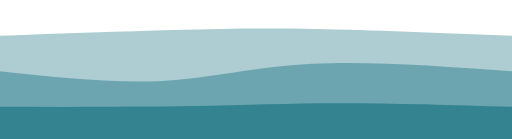
t = 0.00 s
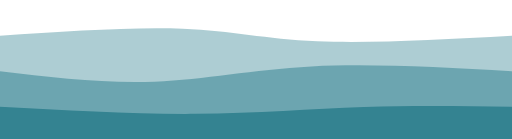
t = 0.75 s
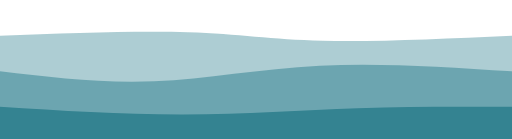
t = 1.25 s
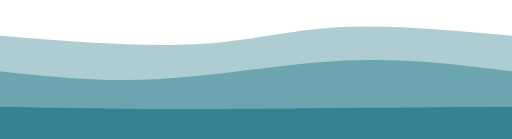
t = 2.00 s
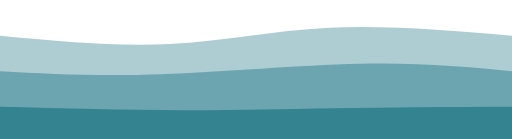
t = 2.75 s
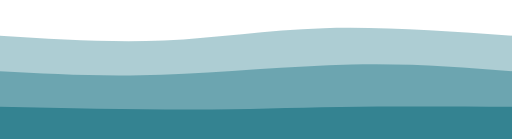
t = 3.25 s

The animated SVG that drew these frames (rendered in a browser with its animation timeline set to each time). Animation: 3 CSS @keyframes rules; one cycle of 4.00 s, repeats indefinitely.

<svg width="100%" height="100%" id="svg" viewBox="0 0 1440 390" xmlns="http://www.w3.org/2000/svg" class="transition duration-300 ease-in-out delay-150"><style>
          .path-0{
            animation:pathAnim-0 4s;
            animation-timing-function: linear;
            animation-iteration-count: infinite;
          }
          @keyframes pathAnim-0{
            0%{
              d: path("M 0,400 C 0,400 0,100 0,100 C 174.40000000000003,94 348.80000000000007,88 489,84 C 629.1999999999999,80 735.2,78 888,81 C 1040.8,84 1240.4,92 1440,100 C 1440,100 1440,400 1440,400 Z");
            }
            25%{
              d: path("M 0,400 C 0,400 0,100 0,100 C 191.33333333333331,85.19999999999999 382.66666666666663,70.39999999999999 522,79 C 661.3333333333334,87.60000000000001 748.6666666666667,119.6 893,127 C 1037.3333333333333,134.4 1238.6666666666665,117.2 1440,100 C 1440,100 1440,400 1440,400 Z");
            }
            50%{
              d: path("M 0,400 C 0,400 0,100 0,100 C 197.59999999999997,116 395.19999999999993,132 548,124 C 700.8000000000001,116 808.8,84 950,76 C 1091.2,68 1265.6,84 1440,100 C 1440,100 1440,400 1440,400 Z");
            }
            75%{
              d: path("M 0,400 C 0,400 0,100 0,100 C 150.66666666666663,115.19999999999999 301.33333333333326,130.39999999999998 452,123 C 602.6666666666667,115.60000000000001 753.3333333333335,85.6 918,78 C 1082.6666666666665,70.4 1261.3333333333333,85.2 1440,100 C 1440,100 1440,400 1440,400 Z");
            }
            100%{
              d: path("M 0,400 C 0,400 0,100 0,100 C 174.40000000000003,94 348.80000000000007,88 489,84 C 629.1999999999999,80 735.2,78 888,81 C 1040.8,84 1240.4,92 1440,100 C 1440,100 1440,400 1440,400 Z");
            }
          }</style><path d="M 0,400 C 0,400 0,100 0,100 C 174.40000000000003,94 348.80000000000007,88 489,84 C 629.1999999999999,80 735.2,78 888,81 C 1040.8,84 1240.4,92 1440,100 C 1440,100 1440,400 1440,400 Z" stroke="none" stroke-width="0" fill="#348391" fill-opacity="0.4" class="transition-all duration-300 ease-in-out delay-150 path-0"></path><style>
          .path-1{
            animation:pathAnim-1 4s;
            animation-timing-function: linear;
            animation-iteration-count: infinite;
          }
          @keyframes pathAnim-1{
            0%{
              d: path("M 0,400 C 0,400 0,200 0,200 C 158.8,217.2 317.6,234.4 457,227 C 596.4,219.6 716.4000000000001,187.6 877,179 C 1037.6,170.4 1238.8,185.2 1440,200 C 1440,200 1440,400 1440,400 Z");
            }
            25%{
              d: path("M 0,400 C 0,400 0,200 0,200 C 143.06666666666666,217.46666666666667 286.1333333333333,234.93333333333334 427,230 C 567.8666666666667,225.06666666666666 706.5333333333333,197.73333333333335 875,189 C 1043.4666666666667,180.26666666666665 1241.7333333333333,190.13333333333333 1440,200 C 1440,200 1440,400 1440,400 Z");
            }
            50%{
              d: path("M 0,400 C 0,400 0,200 0,200 C 142.93333333333334,215.73333333333335 285.8666666666667,231.46666666666667 451,222 C 616.1333333333333,212.53333333333333 803.4666666666667,177.86666666666667 972,170 C 1140.5333333333333,162.13333333333333 1290.2666666666667,181.06666666666666 1440,200 C 1440,200 1440,400 1440,400 Z");
            }
            75%{
              d: path("M 0,400 C 0,400 0,200 0,200 C 136.93333333333334,204.53333333333333 273.8666666666667,209.06666666666666 453,204 C 632.1333333333333,198.93333333333334 853.4666666666667,184.26666666666665 1025,182 C 1196.5333333333333,179.73333333333335 1318.2666666666667,189.86666666666667 1440,200 C 1440,200 1440,400 1440,400 Z");
            }
            100%{
              d: path("M 0,400 C 0,400 0,200 0,200 C 158.8,217.2 317.6,234.4 457,227 C 596.4,219.6 716.4000000000001,187.6 877,179 C 1037.6,170.4 1238.8,185.2 1440,200 C 1440,200 1440,400 1440,400 Z");
            }
          }</style><path d="M 0,400 C 0,400 0,200 0,200 C 158.8,217.2 317.6,234.4 457,227 C 596.4,219.6 716.4000000000001,187.6 877,179 C 1037.6,170.4 1238.8,185.2 1440,200 C 1440,200 1440,400 1440,400 Z" stroke="none" stroke-width="0" fill="#348391" fill-opacity="0.53" class="transition-all duration-300 ease-in-out delay-150 path-1"></path><style>
          .path-2{
            animation:pathAnim-2 4s;
            animation-timing-function: linear;
            animation-iteration-count: infinite;
          }
          @keyframes pathAnim-2{
            0%{
              d: path("M 0,400 C 0,400 0,300 0,300 C 191.7333333333333,300.26666666666665 383.4666666666666,300.53333333333336 538,298 C 692.5333333333334,295.46666666666664 809.8666666666668,290.1333333333333 954,290 C 1098.1333333333332,289.8666666666667 1269.0666666666666,294.93333333333334 1440,300 C 1440,300 1440,400 1440,400 Z");
            }
            25%{
              d: path("M 0,400 C 0,400 0,300 0,300 C 187.33333333333331,313.8666666666667 374.66666666666663,327.7333333333333 553,327 C 731.3333333333334,326.2666666666667 900.6666666666667,310.93333333333334 1047,304 C 1193.3333333333333,297.06666666666666 1316.6666666666665,298.5333333333333 1440,300 C 1440,300 1440,400 1440,400 Z");
            }
            50%{
              d: path("M 0,400 C 0,400 0,300 0,300 C 132.13333333333333,302.6666666666667 264.26666666666665,305.33333333333337 408,306 C 551.7333333333333,306.66666666666663 707.0666666666666,305.3333333333333 881,304 C 1054.9333333333334,302.6666666666667 1247.4666666666667,301.33333333333337 1440,300 C 1440,300 1440,400 1440,400 Z");
            }
            75%{
              d: path("M 0,400 C 0,400 0,300 0,300 C 193.7333333333333,305.33333333333337 387.4666666666666,310.6666666666667 543,311 C 698.5333333333334,311.3333333333333 815.8666666666668,306.66666666666663 959,304 C 1102.1333333333332,301.33333333333337 1271.0666666666666,300.6666666666667 1440,300 C 1440,300 1440,400 1440,400 Z");
            }
            100%{
              d: path("M 0,400 C 0,400 0,300 0,300 C 191.7333333333333,300.26666666666665 383.4666666666666,300.53333333333336 538,298 C 692.5333333333334,295.46666666666664 809.8666666666668,290.1333333333333 954,290 C 1098.1333333333332,289.8666666666667 1269.0666666666666,294.93333333333334 1440,300 C 1440,300 1440,400 1440,400 Z");
            }
          }</style><path d="M 0,400 C 0,400 0,300 0,300 C 191.7333333333333,300.26666666666665 383.4666666666666,300.53333333333336 538,298 C 692.5333333333334,295.46666666666664 809.8666666666668,290.1333333333333 954,290 C 1098.1333333333332,289.8666666666667 1269.0666666666666,294.93333333333334 1440,300 C 1440,300 1440,400 1440,400 Z" stroke="none" stroke-width="0" fill="#348391" fill-opacity="1" class="transition-all duration-300 ease-in-out delay-150 path-2"></path></svg>
